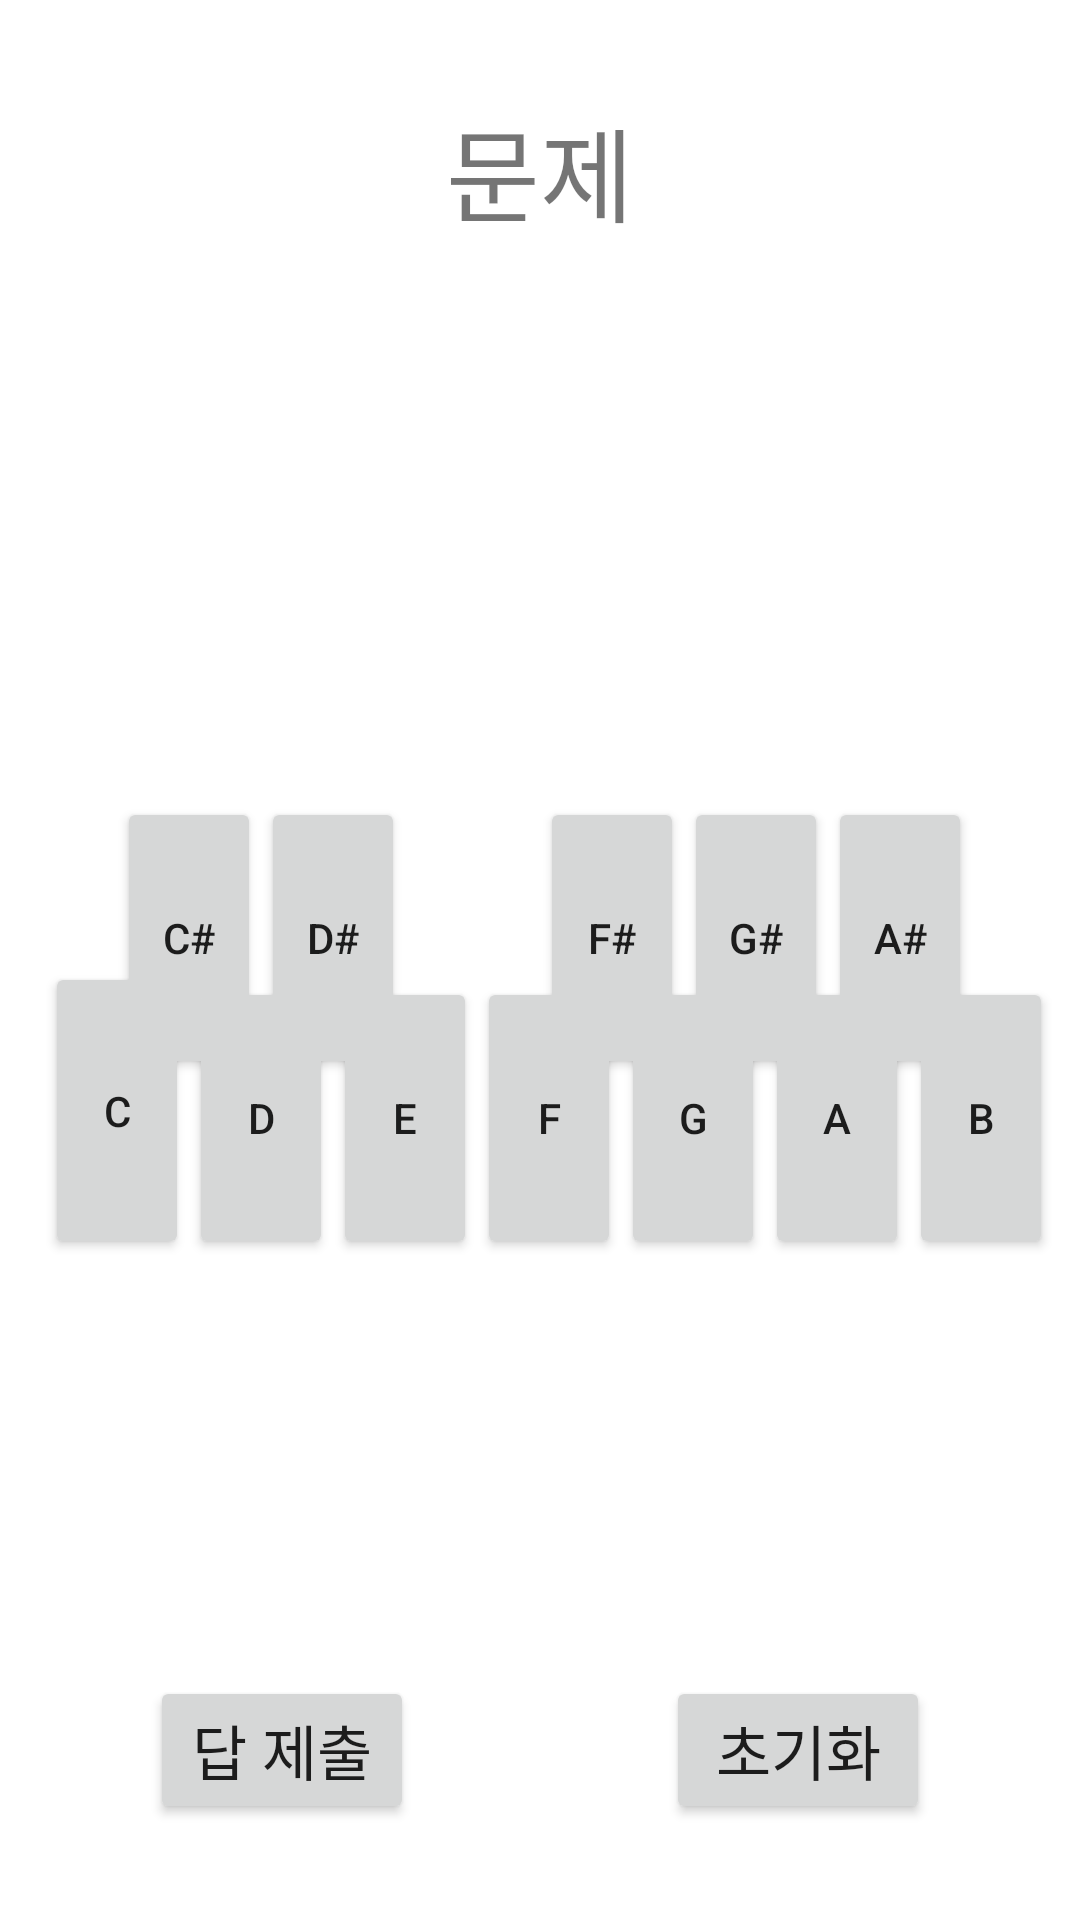

The Android layout XML behind this screen, and the referenced resources:
<!-- AndroidManifest.xml: application theme Theme.Final_assignment -->
<!-- res/layout/activity_quiz.xml -->
<?xml version="1.0" encoding="utf-8"?>
<androidx.constraintlayout.widget.ConstraintLayout xmlns:android="http://schemas.android.com/apk/res/android"
    xmlns:app="http://schemas.android.com/apk/res-auto"
    xmlns:tools="http://schemas.android.com/tools"
    android:layout_width="match_parent"
    android:layout_height="match_parent"
    tools:context=".QuizActivity">

    <Button
        android:id="@+id/bt_G"
        android:layout_width="48dp"
        android:layout_height="94dp"
        android:onClick="bt_G_onClick"
        android:text="G"
        app:layout_constraintBottom_toBottomOf="@+id/bt_F"
        app:layout_constraintStart_toEndOf="@+id/bt_F" />

    <Button
        android:id="@+id/bt_Fsharp"
        android:layout_width="48dp"
        android:layout_height="94dp"
        android:layout_marginStart="45dp"
        android:onClick="bt_Gb_onClick"
        android:text="F#"
        app:layout_constraintBottom_toBottomOf="@+id/bt_Dsharp"
        app:layout_constraintStart_toEndOf="@+id/bt_Dsharp" />

    <Button
        android:id="@+id/bt_F"
        android:layout_width="48dp"
        android:layout_height="94dp"
        android:onClick="bt_F_onClick"
        android:text="F"
        app:layout_constraintBottom_toBottomOf="@+id/bt_E"
        app:layout_constraintStart_toEndOf="@+id/bt_E" />

    <Button
        android:id="@+id/bt_C"
        android:layout_width="48dp"
        android:layout_height="99dp"
        android:layout_marginStart="15dp"
        android:layout_marginTop="100dp"
        android:onClick="bt_C_onClick"
        android:text="C"
        app:layout_constraintBottom_toBottomOf="parent"
        app:layout_constraintStart_toStartOf="parent"
        app:layout_constraintTop_toTopOf="parent" />

    <Button
        android:id="@+id/bt_B"
        android:layout_width="48dp"
        android:layout_height="94dp"
        android:onClick="bt_B_onClick"
        android:text="B"
        app:layout_constraintBottom_toBottomOf="@+id/bt_A"
        app:layout_constraintStart_toEndOf="@+id/bt_A" />

    <Button
        android:id="@+id/bt_Asharp"
        android:layout_width="48dp"
        android:layout_height="94dp"
        android:onClick="bt_Bb_onClick"
        android:text="A#"
        app:layout_constraintBottom_toBottomOf="@+id/bt_Gsharp"
        app:layout_constraintStart_toEndOf="@+id/bt_Gsharp" />

    <Button
        android:id="@+id/bt_Gsharp"
        android:layout_width="48dp"
        android:layout_height="94dp"
        android:onClick="bt_Ab_onClick"
        android:text="G#"
        app:layout_constraintBottom_toBottomOf="@+id/bt_Fsharp"
        app:layout_constraintStart_toEndOf="@+id/bt_Fsharp" />

    <Button
        android:id="@+id/bt_Csharp"
        android:layout_width="48dp"
        android:layout_height="94dp"
        android:layout_marginStart="24dp"
        android:layout_marginBottom="60dp"
        android:onClick="bt_Db_onClick"
        android:text="C#"
        app:layout_constraintBottom_toBottomOf="@+id/bt_C"
        app:layout_constraintStart_toStartOf="@+id/bt_C" />

    <Button
        android:id="@+id/bt_E"
        android:layout_width="48dp"
        android:layout_height="94dp"
        android:onClick="bt_E_onClick"
        android:text="E"
        app:layout_constraintBottom_toBottomOf="@+id/bt_D"
        app:layout_constraintStart_toEndOf="@+id/bt_D" />

    <Button
        android:id="@+id/bt_D"
        android:layout_width="48dp"
        android:layout_height="94dp"
        android:onClick="bt_D_onClick"
        android:text="D"
        app:layout_constraintBottom_toBottomOf="@+id/bt_C"
        app:layout_constraintStart_toEndOf="@+id/bt_C" />

    <Button
        android:id="@+id/bt_Dsharp"
        android:layout_width="48dp"
        android:layout_height="94dp"
        android:onClick="bt_Eb_onClick"
        android:text="D#"
        app:layout_constraintBottom_toBottomOf="@+id/bt_Csharp"
        app:layout_constraintStart_toEndOf="@+id/bt_Csharp" />

    <Button
        android:id="@+id/bt_A"
        android:layout_width="48dp"
        android:layout_height="94dp"
        android:onClick="bt_A_onClick"
        android:text="A"
        app:layout_constraintBottom_toBottomOf="@+id/bt_G"
        app:layout_constraintStart_toEndOf="@+id/bt_G" />

    <Button
        android:id="@+id/bt_submit"
        android:layout_width="wrap_content"
        android:layout_height="wrap_content"
        android:layout_marginStart="50dp"
        android:layout_marginBottom="32dp"
        android:onClick="bt_submit_onClick"
        android:text="답 제출"
        android:textSize="20sp"
        app:layout_constraintBottom_toBottomOf="parent"
        app:layout_constraintStart_toStartOf="parent" />

    <Button
        android:id="@+id/bt_reset"
        android:layout_width="wrap_content"
        android:layout_height="wrap_content"
        android:layout_marginEnd="50dp"
        android:onClick="bt_reset_onClick"
        android:text="초기화"
        android:textSize="20sp"
        app:layout_constraintBottom_toBottomOf="@+id/bt_submit"
        app:layout_constraintEnd_toEndOf="parent" />

    <TextView
        android:id="@+id/tv_show_chord"
        android:layout_width="wrap_content"
        android:layout_height="56dp"
        android:layout_marginTop="32dp"
        android:text="문제"
        android:textSize="34sp"
        app:layout_constraintEnd_toEndOf="parent"
        app:layout_constraintStart_toStartOf="parent"
        app:layout_constraintTop_toTopOf="parent" />

</androidx.constraintlayout.widget.ConstraintLayout>
<!-- resources referenced by this layout -->
<resources>
  <style name="Theme.Final_assignment" parent="Theme.MaterialComponents.DayNight.DarkActionBar">
          
          <item name="colorPrimary">@color/purple_500</item>
          <item name="colorPrimaryVariant">@color/purple_700</item>
          <item name="colorOnPrimary">@color/white</item>
          
          <item name="colorSecondary">@color/teal_200</item>
          <item name="colorSecondaryVariant">@color/teal_700</item>
          <item name="colorOnSecondary">@color/black</item>
          
          <item name="android:statusBarColor" tools:targetApi="l">?attr/colorPrimaryVariant</item>
          
      </style>
  <!-- not gathered from this repository: default colours our renderer supplied (Android Studio template values) -->
  <color name="purple_500">#FF6200EE</color>
  <color name="purple_700">#FF3700B3</color>
  <color name="teal_200">#FF03DAC5</color>
  <color name="teal_700">#FF018786</color>
  <color name="black">#FF000000</color>
  <color name="white">#FFFFFFFF</color>
</resources>
